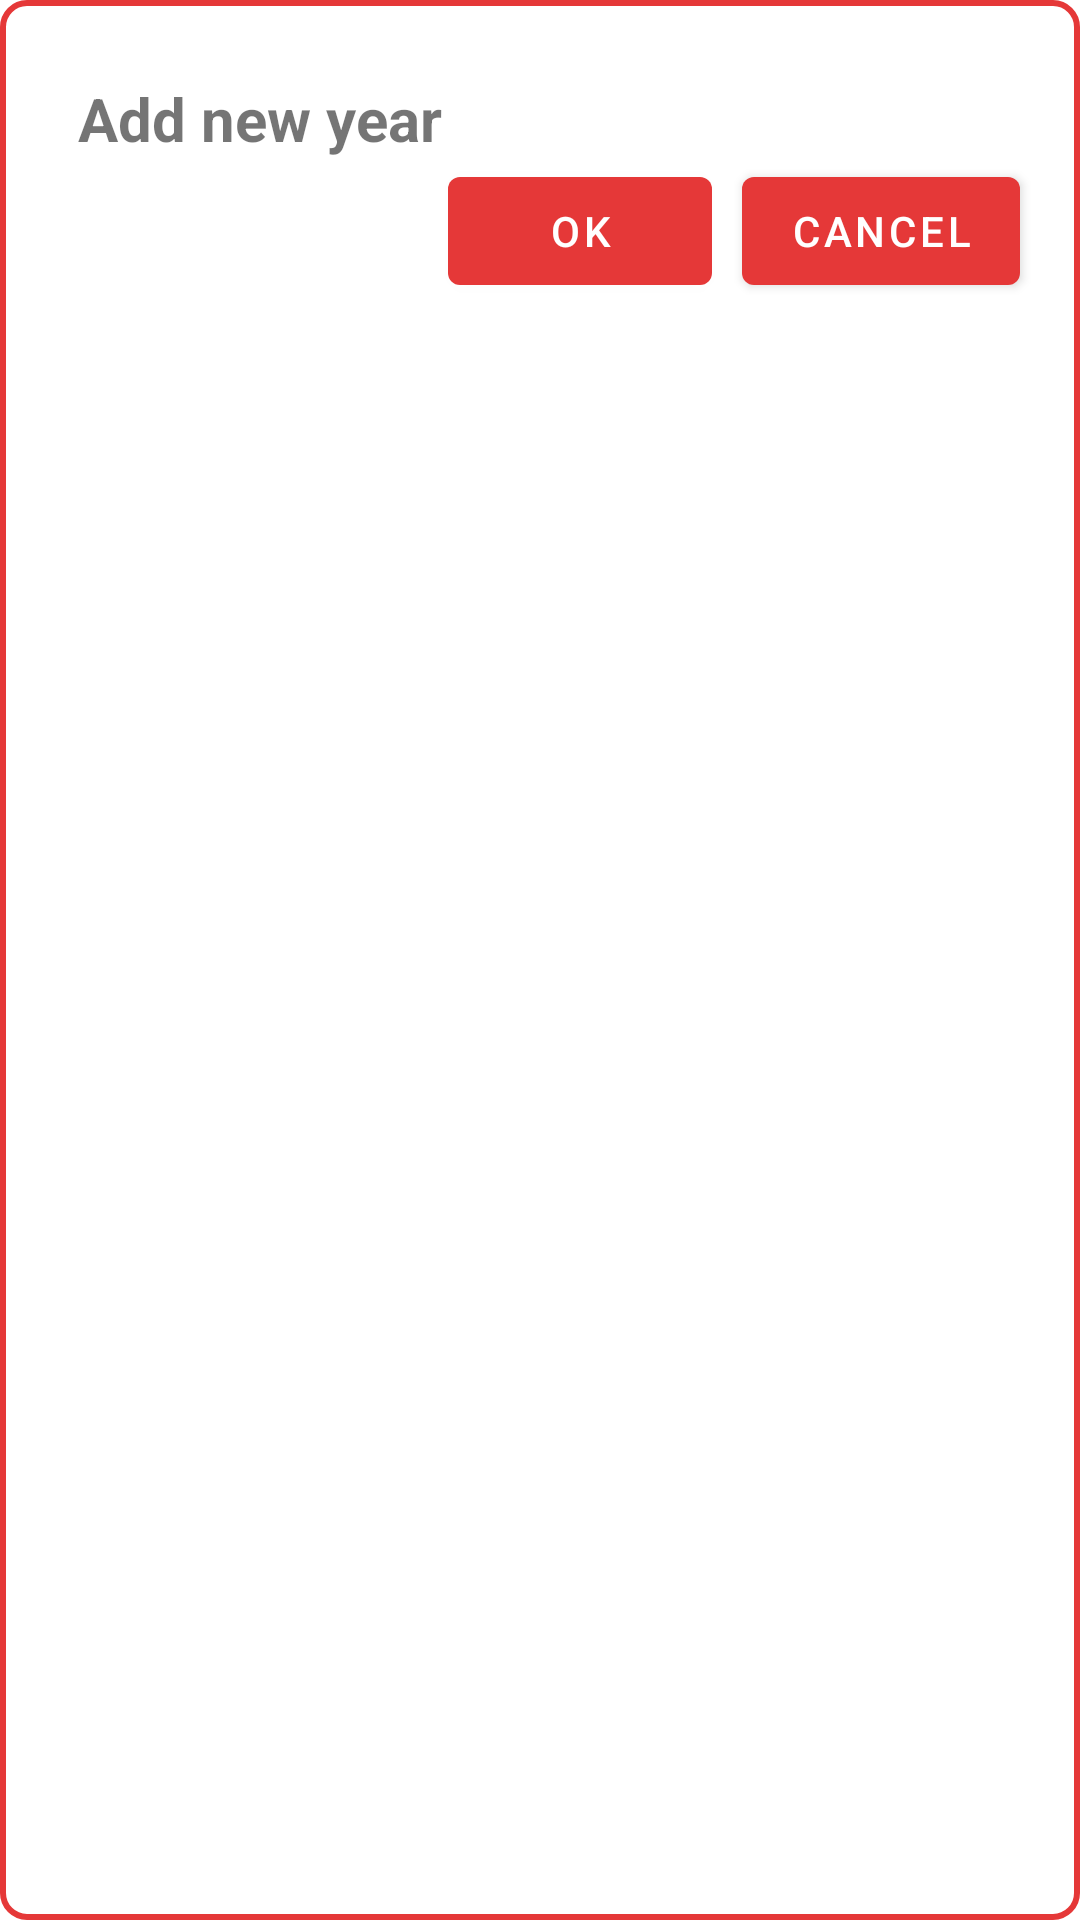

Android layout source for this screen:
<!-- AndroidManifest.xml: application theme Theme.GainsBookXML -->
<!-- res/layout/dialog_delete.xml -->
<?xml version="1.0" encoding="utf-8"?>
<LinearLayout xmlns:android="http://schemas.android.com/apk/res/android"
    android:layout_width="match_parent"
    android:layout_height="match_parent"
    android:background="@drawable/dialog_background"
    android:orientation="vertical">

    <TextView
        android:id="@+id/dialogTitle"
        android:layout_width="match_parent"
        android:layout_height="wrap_content"
        android:layout_marginStart="16dp"
        android:layout_marginTop="16dp"
        android:text="@string/AddNewYear2"
        android:textSize="20sp"
        android:textStyle="bold" />

    <LinearLayout
        android:layout_width="match_parent"
        android:layout_height="wrap_content"
        android:layout_marginBottom="12dp"
        android:gravity="end"
        android:orientation="horizontal">

        <com.google.android.material.button.MaterialButton
            android:id="@+id/buttonOk"
            android:layout_width="wrap_content"
            android:layout_height="wrap_content"
            android:layout_marginEnd="10dp"
            android:text="@string/Ok" />

        <com.google.android.material.button.MaterialButton
            android:id="@+id/buttonCancel"
            android:layout_width="wrap_content"
            android:layout_height="wrap_content"
            android:layout_marginEnd="10dp"
            android:text="@string/Cancel" />
    </LinearLayout>
</LinearLayout>
<!-- resources referenced by this layout -->
<resources>
  <!-- drawable dialog_background (drawable) -->
  <?xml version="1.0" encoding="utf-8"?>
  <shape xmlns:android="http://schemas.android.com/apk/res/android">
      <solid
          android:color="@color/white" />
  
      <stroke
          android:width="2dp"
          android:color="@color/primary" />
      <corners
          android:radius="8dp" />
      <padding
          android:left="10dp"
          android:top="10dp"
          android:right="10dp"
          android:bottom="10dp" />
  </shape>
  <string name="AddNewYear2">Add new year</string>
  <string name="Cancel">Cancel</string>
  <string name="Ok">OK</string>
  <style name="Theme.GainsBookXML" parent="Theme.MaterialComponents.Light.NoActionBar">
          
          <item name="colorPrimary">@color/primary</item>
          <item name="colorPrimaryVariant">@color/purple_700</item>
          <item name="colorOnPrimary">@color/white</item>
          
          <item name="colorSecondary">@color/secondary</item>
          <item name="colorSecondaryVariant">@color/teal_700</item>
          <item name="colorOnSecondary">@color/black</item>
          
          <item name="android:statusBarColor">?attr/colorPrimaryVariant</item>
          
      </style>
  <color name="white">#FFFFFFFF</color>
  <color name="primary">#E53838</color>
  <color name="purple_700">#FF3700B3</color>
  <color name="secondary">#92003B</color>
  <color name="teal_700">#FF018786</color>
  <color name="black">#FF000000</color>
</resources>
